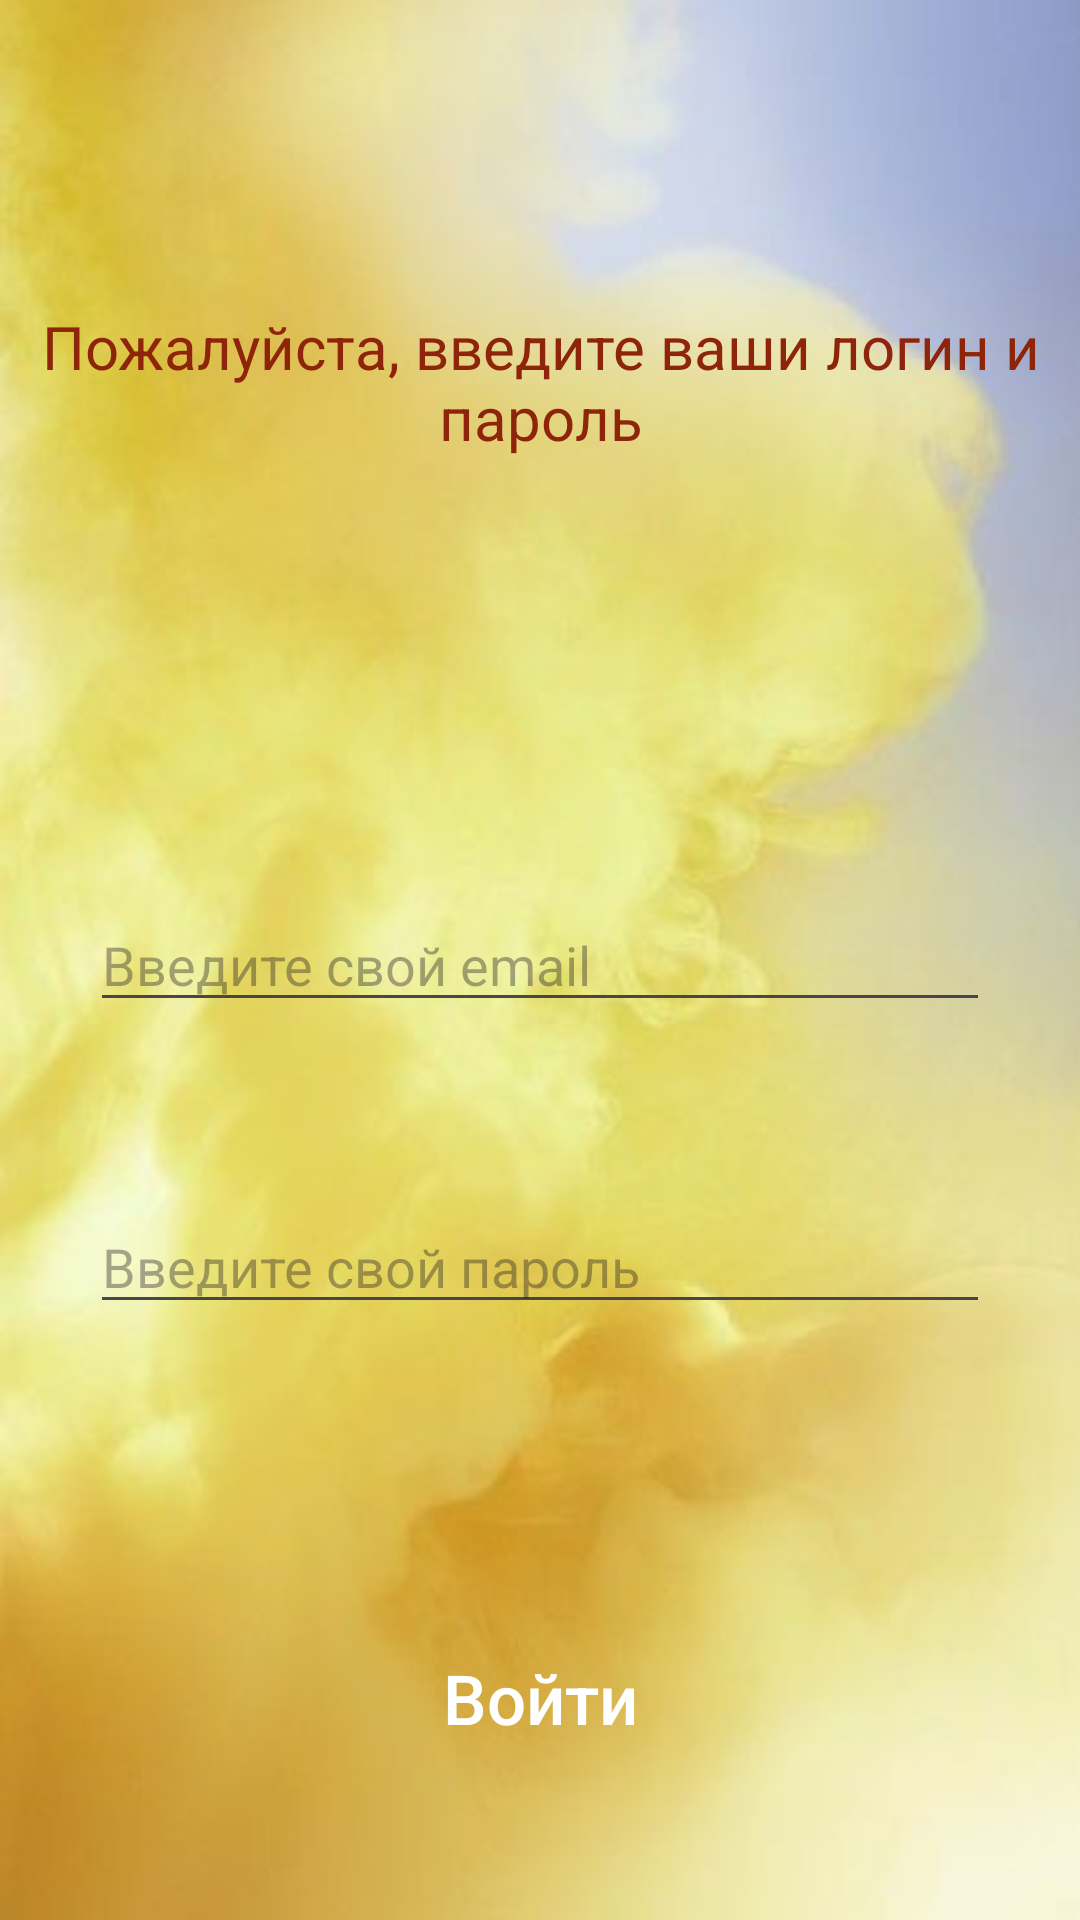

Reconstruct the res/layout file that produces this screen, plus the resources it refers to.
<!-- AndroidManifest.xml: application theme Theme.SchoolListClient -->
<!-- res/layout/fragment_login.xml -->
<?xml version="1.0" encoding="utf-8"?>
<RelativeLayout xmlns:android="http://schemas.android.com/apk/res/android"
    xmlns:tools="http://schemas.android.com/tools"
    android:layout_width="match_parent"
    android:layout_height="match_parent"
    tools:context=".Login"
    android:background="@drawable/background_7">

    <TextView
        android:layout_width="400dp"
        android:layout_height="55dp"
        style="@style/mainText"
        android:text="Пожалуйста, введите ваши логин и пароль"
        android:layout_marginTop="100dp"
        android:layout_centerHorizontal="true"
        android:textSize="20dp"
        android:gravity="center">
    </TextView>
    <EditText
        android:id="@+id/LOGETemail"
        android:layout_width="300dp"
        android:layout_centerVertical="true"
        android:layout_centerHorizontal="true"
        android:layout_height="wrap_content"
        android:layout_gravity="center"
        android:hint="Введите свой email">
    </EditText>
    <EditText
        android:id="@+id/LOGETpassword"
        android:layout_width="300dp"
        android:layout_centerHorizontal="true"
        android:layout_marginTop="400dp"
        android:layout_gravity="center"
        android:layout_height="wrap_content"
        android:hint="Введите свой пароль">
    </EditText>
    <androidx.appcompat.widget.AppCompatButton
        android:id="@+id/BLOGTOPROF"
        android:layout_width="250dp"
        android:layout_height="wrap_content"
        android:layout_centerHorizontal="true"
        android:layout_alignParentBottom="true"
        android:layout_marginBottom="50dp"
        android:textAllCaps="false"
        android:textColor="@color/white"
        android:background="@drawable/custom_button_2"
        android:elevation="6dp"
        android:stateListAnimator="@null"
        android:translationZ="4dp"
        android:textSize="23dp"
        android:text="Войти">
    </androidx.appcompat.widget.AppCompatButton>

</RelativeLayout>
<!-- resources referenced by this layout -->
<resources>
  <color name="white">#FFFFFFFF</color>
  <!-- drawable background_7: jpg bitmap (drawable, 14335 bytes) -->
  <style name="mainText">
          <item name="android:textColor">#8E250A</item>
      </style>
  <style name="Theme.SchoolListClient" parent="Base.Theme.SchoolListClient" />
  <style name="Base.Theme.SchoolListClient" parent="Theme.Material3.DayNight.NoActionBar">
          
          
      </style>
</resources>
